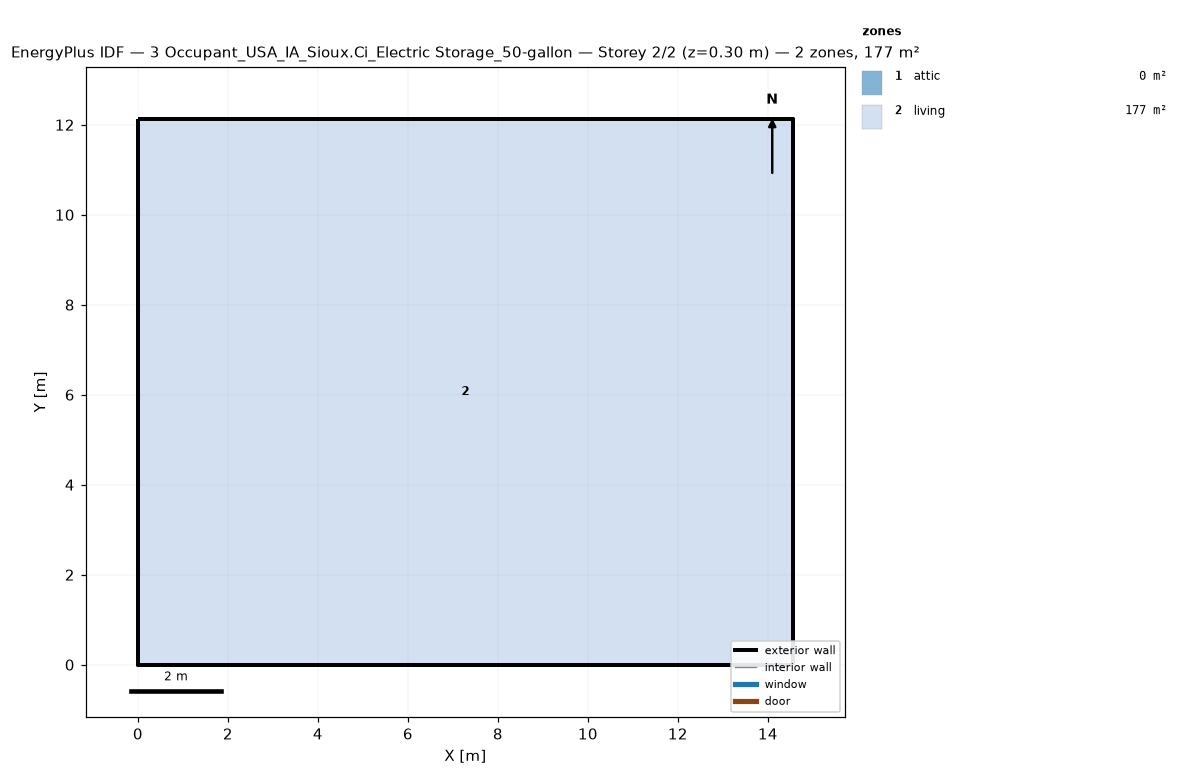
=== STOREY PLAN SPEC (per zone: floor XY polygon, exterior-wall plan segments, windows/doors) ===
zone 1: attic  (0.0 m²)
  exterior wall: (14.55, 0.00) – (14.55, 12.13) – (14.55, 6.06)  [18.2 m]
  exterior wall: (0.00, 12.13) – (0.00, 0.00) – (0.00, 6.06)  [18.2 m]
zone 2: living  (176.5 m²)
  floor: (0.00, 0.00) (0.00, 12.13) (14.55, 12.13) (14.55, 0.00)
  exterior wall: (0.00, 0.00) – (14.55, 0.00)  [14.6 m]
  exterior wall: (14.55, 0.00) – (14.55, 12.13)  [12.1 m]
  exterior wall: (14.55, 12.13) – (0.00, 12.13)  [14.6 m]
  exterior wall: (0.00, 12.13) – (0.00, 0.00)  [12.1 m]

=== DERIVED (storey summary) ===
Building: 3 Occupant_USA_IA_Sioux.Ci_Electric Storage_50-gallon
Storey: 2 of 2  (floor level z = 0.30 m)
Storey gross floor area: 176.5 m²
Zones on this storey: 2
  - attic: floor 0.0 m²; exterior wall 36.4 m (24.5 m²); WWR 0.0%
  - living: floor 176.5 m²; exterior wall 53.4 m (146.4 m²); WWR 0.0%
Zone adjacency: (none detected)